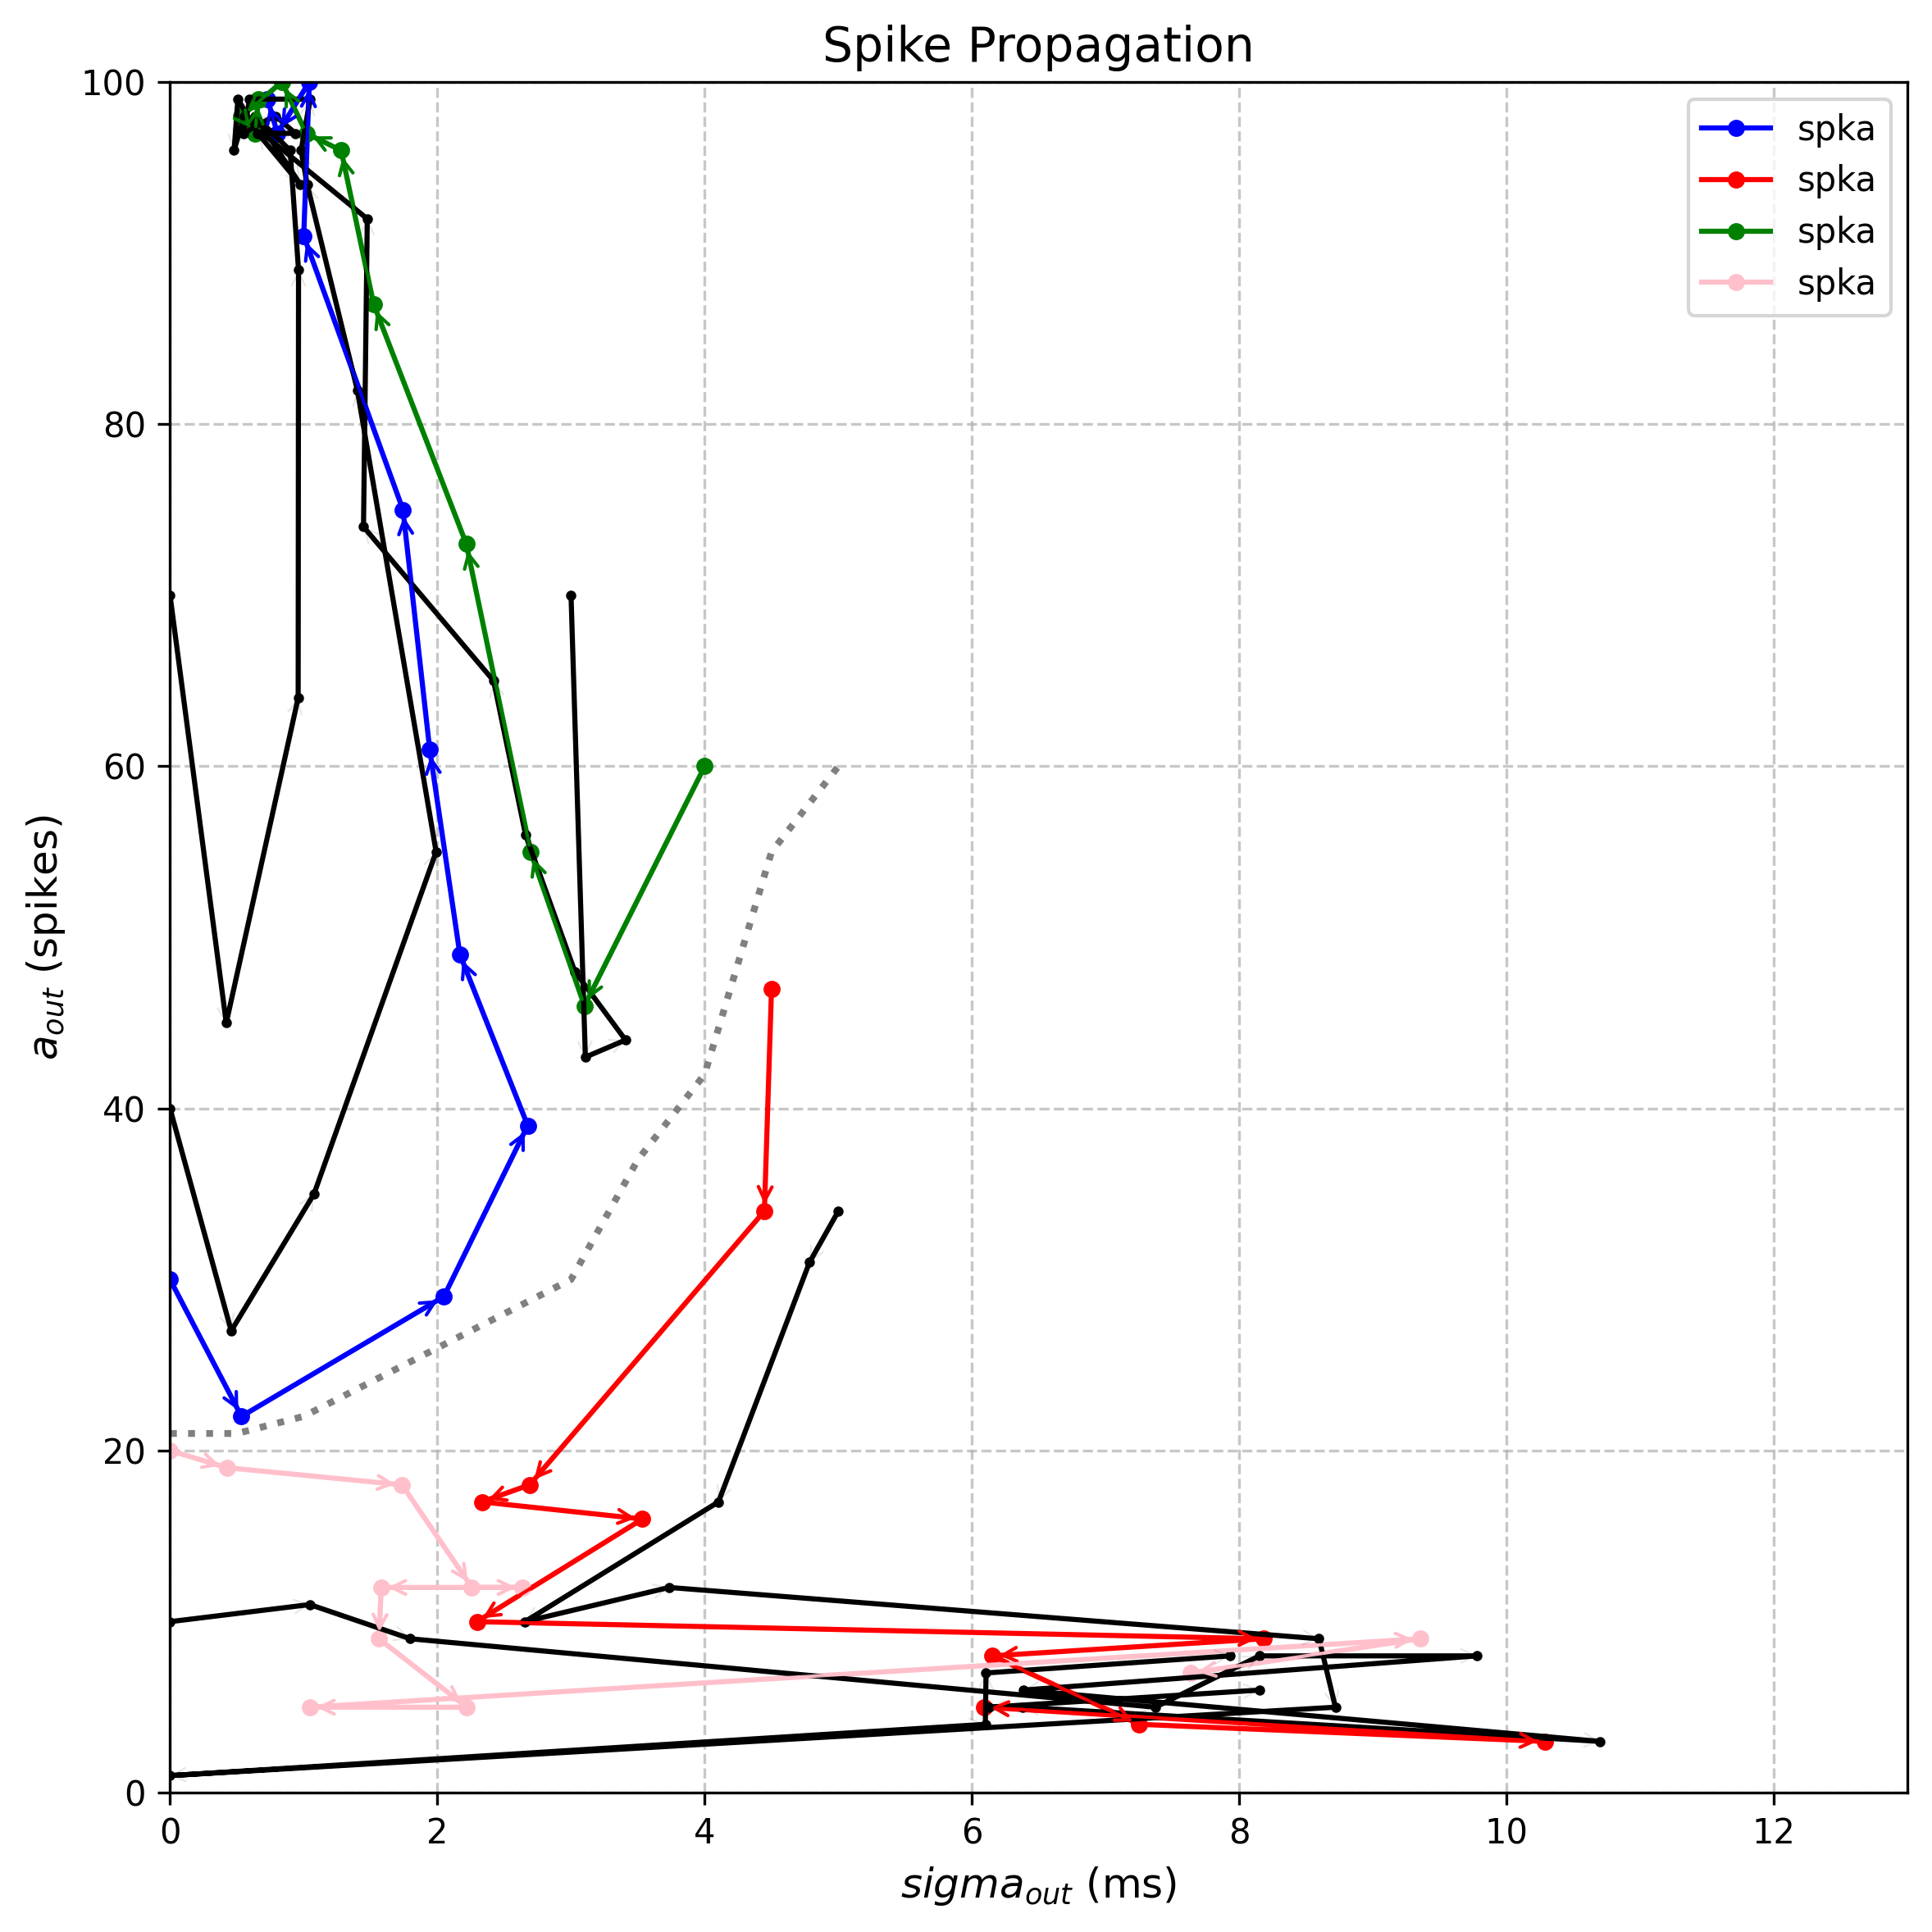

Source code (Python):
from netpyne import specs, sim
import matplotlib.pyplot as plt
import numpy as np
from sklearn.cluster import DBSCAN
from neuron import h
h.load_file('stdrun.hoc')

def generate_pulse_packet(n_spikes, t_mean, t_stdvar, seed=None):
    if seed is not None:
        np.random.seed(seed)
    return np.random.normal(t_mean, t_stdvar, n_spikes)

def run_single_packet_w(a_in, s_in, seed):
    # Network parameters
    t_mean = 20
    netParams = specs.NetParams()     # object of class NetParams to store the network parameters

    ## Cell types
    secs = {} # sections dict
    secs['soma'] = {'geom': {}, 'mechs': {}}                                                # soma params dict
    secs['soma']['geom'] = {'diam': 15, 'L': 14, 'Ra': 120.0}                               # soma geometry
    secs['soma']['mechs']['hh'] = {'gnabar': 0.13, 'gkbar': 0.036, 'gl': 0.003, 'el': -70}  # soma hh mechanism
    netParams.cellParams['E'] = {'secs': secs}                                              # add dict to list of cell params

    ## Population parameters
    netParams.popParams[f'Neuron_0'] = {'cellType': 'E', 'numCells': 100, 'yRange': [0, 1]}
    for i in range(1, 10):
        netParams.popParams[f'Neuron_{i}'] = {'cellType': 'E', 'numCells': 100, 'yRange': [i * 100, i * 100 + 1]}

    ## Synaptic mechanism parameters
    netParams.synMechParams['exc'] = {'mod': 'Exp2Syn', 'tau1': 0.8, 'tau2': 5.3, 'e': 0}  # NMDA synaptic mechanism

    # Stimulation parameters
    pulse_packet_times = generate_pulse_packet(n_spikes=a_in, t_mean=t_mean, t_stdvar=s_in, seed=seed)
    pulse_packet_times = np.sort(np.round(pulse_packet_times, 1))
    pulse_packet_times = pulse_packet_times[(pulse_packet_times >= 0) & (pulse_packet_times <= 100)]
    pulse_packet_times = pulse_packet_times.tolist()

    # Create IClamp sources for each spike in the pulse packet
    for i, spike_time in enumerate(pulse_packet_times):
        netParams.stimSourceParams[f'IClamp_{i}'] = {
            'type': 'IClamp',
            'del': spike_time,  # delay before onset of current
            'dur': 1,  # duration of current injection (short to mimic a spike)
            'amp': 0.4  # amplitude of current injection
        }
        
        # Connect each IClamp to target neurons
        netParams.stimTargetParams[f'IClamp_{i}->targetNeurons'] = {
            'source': f'IClamp_{i}',
            'conds': {'pop': 'Neuron_0', 'cellList' : [i]},  # Specify the target population
            'sec': 'soma',
            'loc': 0.5
        }
    
    # Spacial connection
    for i in range(10):
        netParams.connParams[f'E{i}->E{i+1}'] = {
        'preConds': { 'pop' : f'Neuron_{i}' }, 'postConds': { 'pop' : f'Neuron_{i+1}' },  #  E -> all (100-1000 um)
        'probability': 0.1 ,                  # probability of connection // CAN CHANGE
        'weight': 0.001,         # synaptic weight
        'delay': 15,      # transmission delay (ms)
        'synMech': 'exc'}

    # Simulation options
    simConfig = specs.SimConfig()        # object of class SimConfig to store simulation configuration

    simConfig.duration = 200           # Duration of the simulation, in ms
    simConfig.dt = 0.1                  # Internal integration timestep to use
    simConfig.verbose = False            # Show detailed messages
    simConfig.recordTraces = {'V_soma':{'sec':'soma','loc':0.5,'var':'v'}}  # Dict with traces to record
    simConfig.recordStep = 0.5             # Step size in ms to save data (e.g. V traces, LFP, etc)
    simConfig.filename = 'fig3'          # Set file output name
    simConfig.savePickle = False         # Save params, network and sim output to pickle file

    simConfig.analysis['plotRaster'] = {'orderBy': 'y', 'orderInverse': True, 'saveFig': True}         # Plot a raster

    # Create network and run simulation
    sim.create(netParams = netParams, simConfig = simConfig)

    # noise stimulation
    i_noise_list = []
    for cell in sim.net.cells:
        i_noise = h.INoise(cell.secs['soma']['hObj'](0.5))
        i_noise.delay = 0
        i_noise.dur = simConfig.duration
        i_noise.std = 0.3
        # i_noise.seed(cell.gid)
        i_noise_list.append(i_noise)

    sim.runSim()                          # run parallel Neuron simulation
    sim.gatherData()                      # gather spiking data and cell info from each node
    sim.saveData()                        # save params, cell info and sim output to file (pickle,mat,txt,etc)
    sim.analysis.plotData()               # plot spike raster

    if sim.allSimData['spkt'] == []:
        return 0
    else:
        spike_dict = {}
        all_spike_times = sim.allSimData['spkt']
        # print(sim.allSimData['spkid'])
        for i in range(1, 10 + 1):
            spike_times_i = [
                all_spike_times[j]
                for j, spike_id in enumerate(sim.allSimData['spkid'])
                if (100*(i-2) + 100 <= spike_id <= 100*(i-1) + 100 and (17.5 * i - 15 <= all_spike_times[j] <= 17.5 * i + 15))
            ]
            if len(spike_times_i) < 10:
                max_cluster = spike_times_i
            else:
                X = np.array(spike_times_i).reshape(-1, 1)
                db = DBSCAN(eps = 3, min_samples=2)
                db.fit(X)

                labels = db.labels_

                # Extract unique clusters
                unique_labels = set(labels)
                unique_labels.discard(-1)  # Remove noise label

                max = 0
                for label in unique_labels:
                    # Extract points belonging to the current cluster
                    cluster_points = X[labels == label].flatten()
                    if len(cluster_points) > max:
                        max_cluster = cluster_points
                        max = len(cluster_points)
            
            # Calculate mean and count
            spike_dict[i] = max_cluster
            print(len(max_cluster))

    stdvar_array = []
    spike_count_array = []    
    for i in range(1, 10 + 1):
        if i in spike_dict:
            spike_times = spike_dict[i]
            stdvar_array.append(np.std(spike_times))
            spike_count_array.append(len(spike_times))
    
    return stdvar_array, spike_count_array

plt.figure(figsize=(8, 8))

#### Fig 3-a ####
num_signal = 30
var_signal = 0
seed = 7
spkvar, spka = run_single_packet_w(num_signal, var_signal, seed)
a_in = np.concatenate(([var_signal], spkvar[:]))
a_out = np.concatenate(([num_signal], spka[:]))
plt.plot(a_in, a_out, '-o', markersize=4, color='blue', label='spka')
for i in range(len(a_in) - 1):
    plt.annotate('',
                xy=(a_in[i+1], a_out[i+1]),
                xytext=(a_in[i], a_out[i]),
                arrowprops=dict(arrowstyle='->', color='blue', lw=1),
                )
    
num_signal = 47
var_signal = 4.5
seed = 77
spkvar, spka = run_single_packet_w(num_signal, var_signal, seed)
a_in = np.concatenate(([var_signal], spkvar[:]))
a_out = np.concatenate(([num_signal], spka[:]))
plt.plot(a_in, a_out, '-o', markersize=4, color='red', label='spka')
for i in range(len(a_in) - 1):
    plt.annotate('',
                xy=(a_in[i+1], a_out[i+1]),
                xytext=(a_in[i], a_out[i]),
                arrowprops=dict(arrowstyle='->', color='red', lw=1),
                )
    
num_signal = 60
var_signal = 4
seed = 27
spkvar, spka = run_single_packet_w(num_signal, var_signal, seed)
a_in = np.concatenate(([var_signal], spkvar[:]))
a_out = np.concatenate(([num_signal], spka[:]))
plt.plot(a_in, a_out, '-o', markersize=4, color='green', label='spka')
for i in range(len(a_in) - 1):
    plt.annotate('',
                xy=(a_in[i+1], a_out[i+1]),
                xytext=(a_in[i], a_out[i]),
                arrowprops=dict(arrowstyle='->', color='green', lw=1),
                )
    
num_signal = 20
var_signal = 0
seed = 37
spkvar, spka = run_single_packet_w(num_signal, var_signal, seed)
a_in = np.concatenate(([var_signal], spkvar[:]))
a_out = np.concatenate(([num_signal], spka[:]))
plt.plot(a_in, a_out, '-o', markersize=4, color='pink', label='spka')
for i in range(len(a_in) - 1):
    plt.annotate('',
                xy=(a_in[i+1], a_out[i+1]),
                xytext=(a_in[i], a_out[i]),
                arrowprops=dict(arrowstyle='->', color='pink', lw=1),
                )
    
########### black lines ###########

for num_signal in range(10, 100, 30):
    spkvar, spka = run_single_packet_w(num_signal, 0, 7)
    a_in = np.concatenate(([0], spkvar[:]))
    a_out = np.concatenate(([num_signal], spka[:]))
    plt.plot(a_in, a_out, '-o', markersize=2, color='black')
    for i in range(len(a_in) - 1):
        plt.annotate('',
                    xy=(a_in[i+1], a_out[i+1]),
                    xytext=(a_in[i], a_out[i]),
                    arrowprops=dict(arrowstyle='->', color='black', lw=0.5, alpha=0.1,  # Transparency
                                 shrinkA=0, 
                                 shrinkB=0),
                    )

num_signal = 35
var_signal = 5
seed = 57
spkvar, spka = run_single_packet_w(num_signal, var_signal, seed)
a_in = np.concatenate(([var_signal], spkvar[:]))
a_out = np.concatenate(([num_signal], spka[:]))
plt.plot(a_in, a_out, '-o', markersize=2, color='black')
for i in range(len(a_in) - 1):
    plt.annotate('',
                xy=(a_in[i+1], a_out[i+1]),
                xytext=(a_in[i], a_out[i]),
                arrowprops=dict(arrowstyle='->', color='black', lw=0.5, alpha=0.1,  # Transparency
                                shrinkA=0, 
                                shrinkB=0),
                )
    
num_signal = 70
var_signal = 3
seed = 57
spkvar, spka = run_single_packet_w(num_signal, var_signal, seed)
a_in = np.concatenate(([var_signal], spkvar[:]))
a_out = np.concatenate(([num_signal], spka[:]))
plt.plot(a_in, a_out, '-o', markersize=2, color='black')
for i in range(len(a_in) - 1):
    plt.annotate('',
                xy=(a_in[i+1], a_out[i+1]),
                xytext=(a_in[i], a_out[i]),
                arrowprops=dict(arrowstyle='->', color='black', lw=0.5, alpha=0.1,  # Transparency
                                shrinkA=0, 
                                shrinkB=0),
                )

# Add y=x line
# plt.plot([0, 100], [0, 100], 'k--', alpha=0.7)

# Set labels and title
plt.xlabel('$sigma_{out}$ (spikes)', fontsize=12)
plt.ylabel('$a_{out}$ (spikes)', fontsize=12)
plt.title('Spike Propagation', fontsize=14)

# Set axis limits
plt.xlim(0, 13)
plt.ylim(0, 100)

# Add grid
plt.grid(True, linestyle='--', alpha=0.7)

# Add legend
plt.legend()

# Adjust layout and display
plt.tight_layout()
plt.savefig('fig3_c.png', dpi=300, bbox_inches='tight')